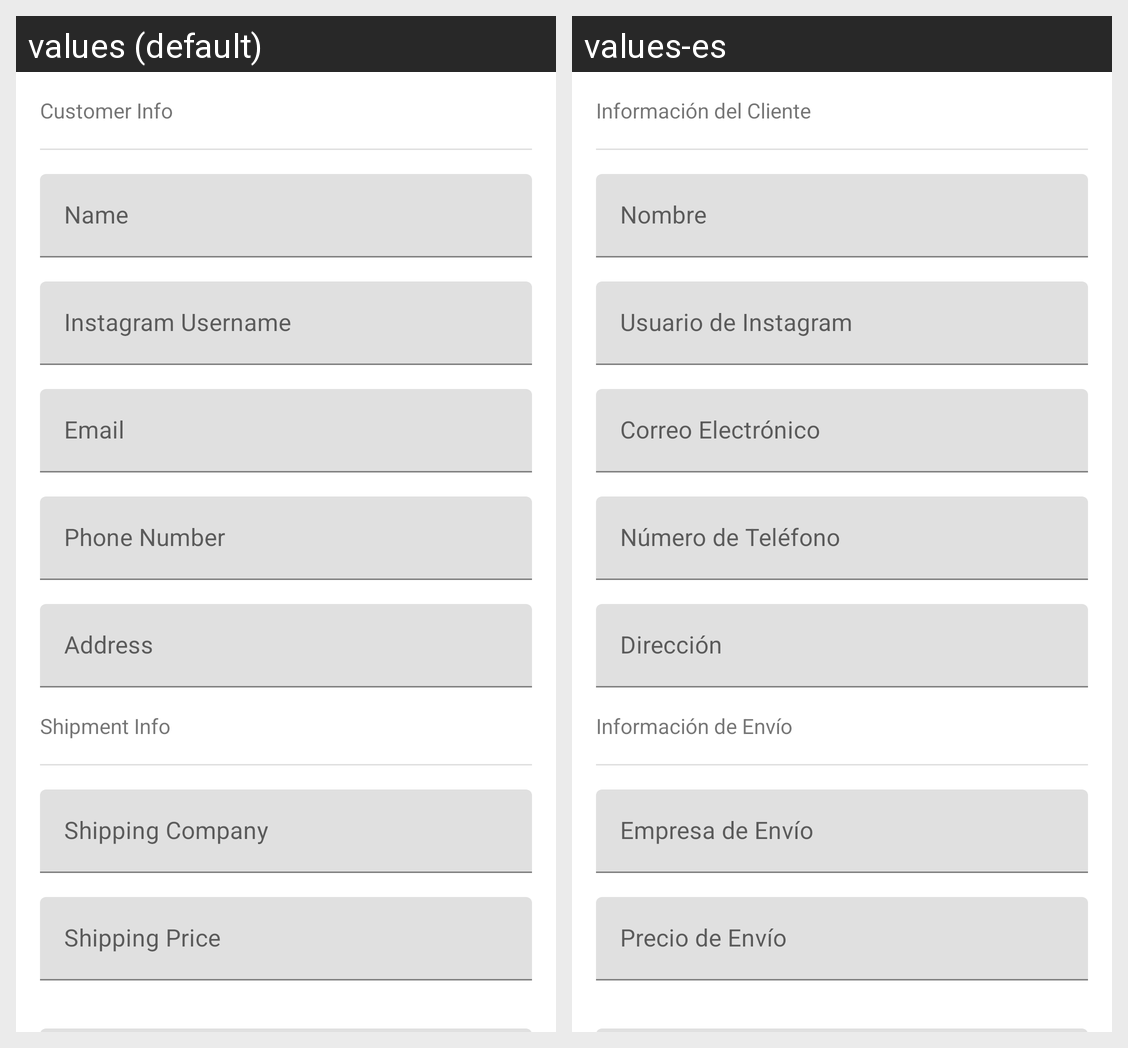

Locale-by-locale string values for the Android screen shown in this grid:
Android screen res/layout/fragment_order_form.xml rendered under 2 locales, left to right: values (default), values-es. Device: Nexus 5 (rendered at 1080×1920; each locale shown at half size, 540×960, under a caption strip naming it); theme AppTheme.
Strings drawn on this screen, with the default value and each locale's value (text and hints the layout hard-codes, and strings that could not be matched under every locale, appear in the picture but are not listed):

txt_customer_info
  values: Customer Info
  values-es: Información del Cliente

hint_name
  values: Name
  values-es: Nombre

hint_instagram_username
  values: Instagram Username
  values-es: Usuario de Instagram

hint_email
  values: Email
  values-es: Correo Electrónico

hint_phone_number
  values: Phone Number
  values-es: Número de Teléfono

hint_address
  values: Address
  values-es: Dirección

txt_shipment_info
  values: Shipment Info
  values-es: Información de Envío

hint_shipping_company
  values: Shipping Company
  values-es: Empresa de Envío

hint_shipping_price
  values: Shipping Price
  values-es: Precio de Envío
